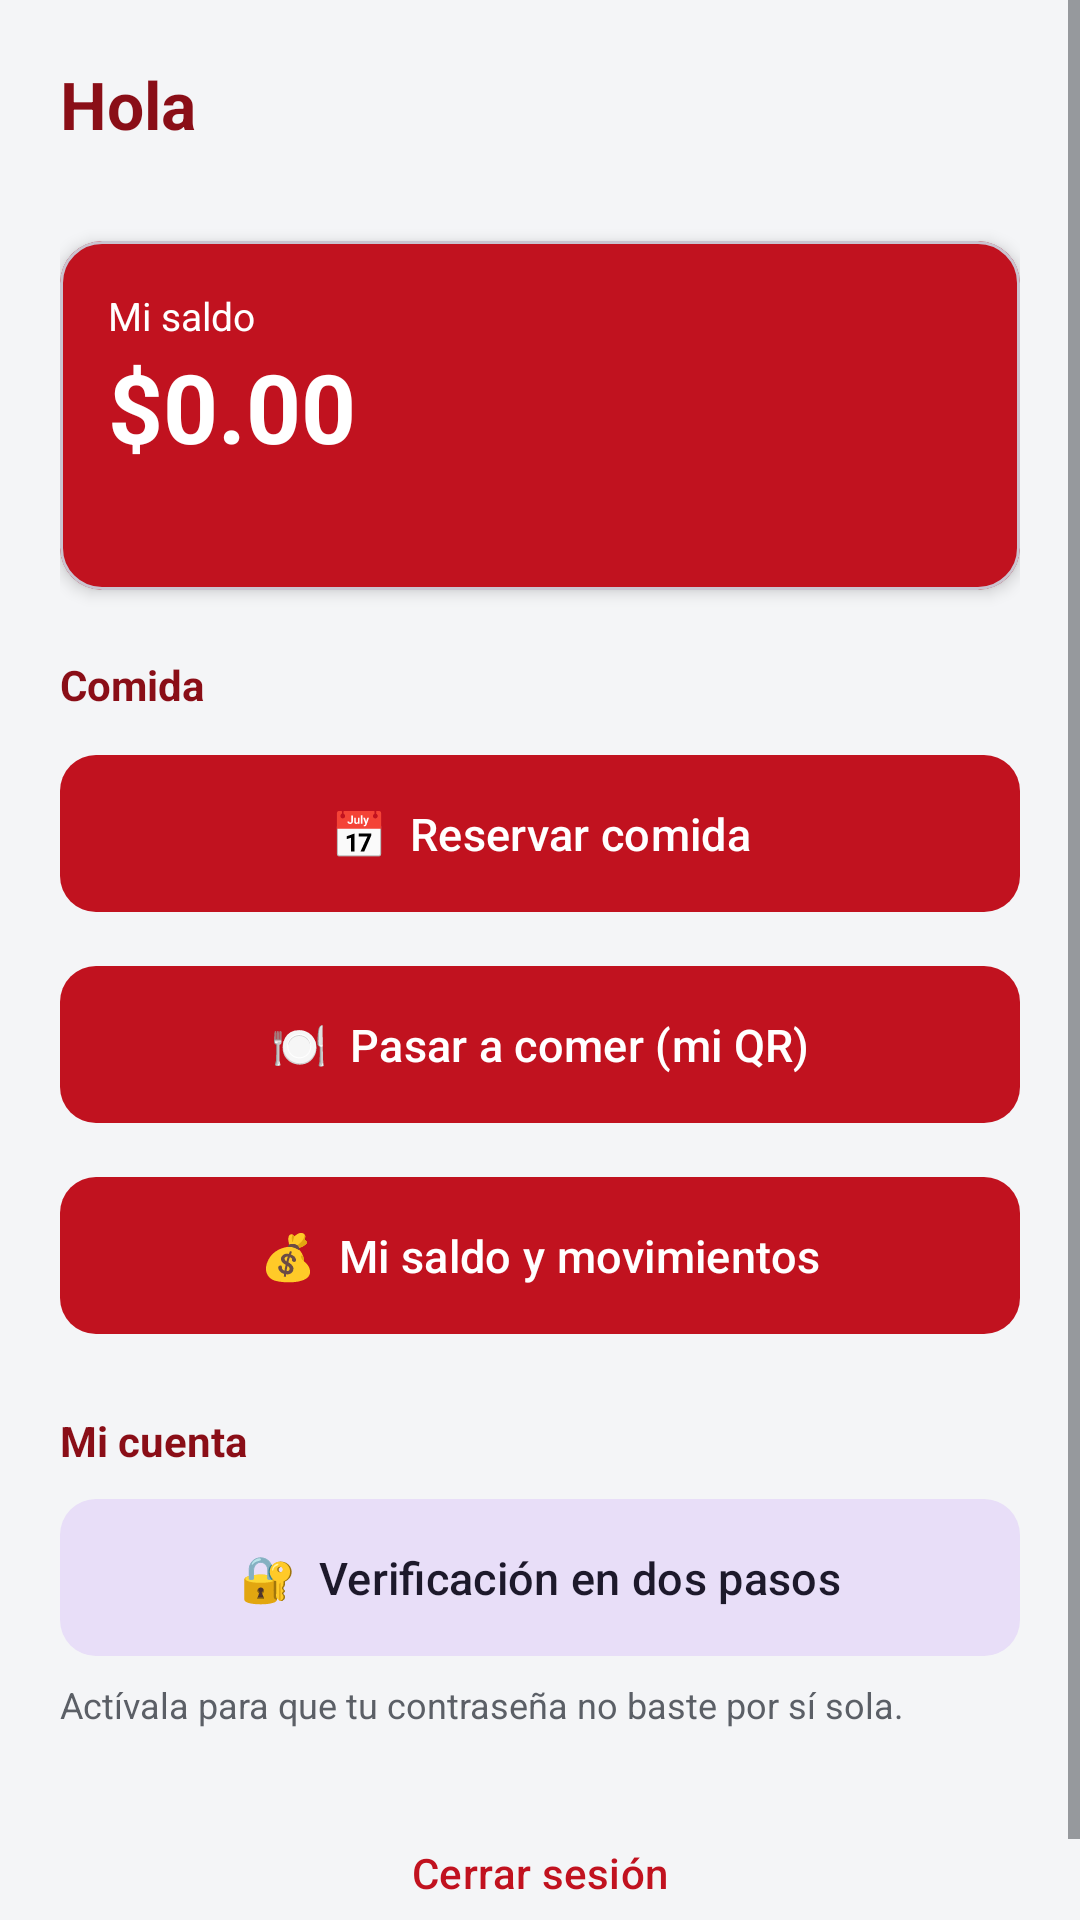

Produce the Android XML layout that renders to this screen, including the resource entries it uses.
<!-- AndroidManifest.xml: application theme Theme.Confronta -->
<!-- res/layout/activity_menu.xml -->
<?xml version="1.0" encoding="utf-8"?>
<ScrollView xmlns:android="http://schemas.android.com/apk/res/android"
    xmlns:app="http://schemas.android.com/apk/res-auto"
    android:layout_width="match_parent"
    android:layout_height="match_parent"
    android:background="@color/gris_fondo"
    android:fillViewport="true">

    <LinearLayout
        android:layout_width="match_parent"
        android:layout_height="wrap_content"
        android:orientation="vertical"
        android:padding="20dp">

        <TextView
            android:id="@+id/tvSaludo"
            android:layout_width="wrap_content" android:layout_height="wrap_content"
            android:text="Hola" android:textSize="22sp" android:textStyle="bold"
            android:textColor="@color/verde_militar_oscuro" />

        <TextView
            android:id="@+id/tvRol"
            android:layout_width="wrap_content" android:layout_height="wrap_content"
            android:textColor="@color/gris_texto" android:textSize="14sp" />

        
        <com.google.android.material.card.MaterialCardView
            android:layout_width="match_parent" android:layout_height="wrap_content"
            android:layout_marginTop="12dp"
            app:cardCornerRadius="14dp" app:cardElevation="3dp"
            app:cardBackgroundColor="@color/verde_militar">
            <LinearLayout
                android:layout_width="match_parent" android:layout_height="wrap_content"
                android:orientation="vertical" android:padding="16dp">
                <TextView
                    android:layout_width="wrap_content" android:layout_height="wrap_content"
                    android:text="Mi saldo" android:textColor="@color/blanco" android:textSize="13sp" />
                <TextView
                    android:id="@+id/tvSaldo"
                    android:layout_width="wrap_content" android:layout_height="wrap_content"
                    android:text="$0.00" android:textColor="@color/blanco"
                    android:textSize="32sp" android:textStyle="bold" />
                <TextView
                    android:id="@+id/tvTarifa"
                    android:layout_width="wrap_content" android:layout_height="wrap_content"
                    android:layout_marginTop="6dp" android:text=""
                    android:textColor="@color/blanco" android:textSize="13sp" />
            </LinearLayout>
        </com.google.android.material.card.MaterialCardView>

        <TextView
            android:layout_width="wrap_content" android:layout_height="wrap_content"
            android:text="Comida" android:textStyle="bold"
            android:textColor="@color/verde_militar_oscuro"
            android:layout_marginTop="22dp" android:layout_marginBottom="4dp" />

        <com.google.android.material.button.MaterialButton
            android:id="@+id/btnReservar"
            android:layout_width="match_parent" android:layout_height="wrap_content"
            android:layout_marginTop="6dp" android:paddingVertical="16dp"
            android:text="📅  Reservar comida"
            android:textSize="15sp" app:cornerRadius="12dp" />

        <com.google.android.material.button.MaterialButton
            android:id="@+id/btnQR"
            android:layout_width="match_parent" android:layout_height="wrap_content"
            android:layout_marginTop="10dp" android:paddingVertical="16dp"
            android:text="🍽️  Pasar a comer (mi QR)"
            android:textSize="15sp" app:cornerRadius="12dp" />

        <com.google.android.material.button.MaterialButton
            android:id="@+id/btnEstado"
            android:layout_width="match_parent" android:layout_height="wrap_content"
            android:layout_marginTop="10dp" android:paddingVertical="16dp"
            android:text="💰  Mi saldo y movimientos"
            android:textSize="15sp" app:cornerRadius="12dp" />

        <TextView
            android:id="@+id/tvAvisoFicha"
            android:layout_width="match_parent" android:layout_height="wrap_content"
            android:text="Tu cuenta no está vinculada a una ficha de personal."
            android:textColor="@color/rojo_novedad" android:textSize="13sp"
            android:layout_marginTop="12dp" android:visibility="gone" />

        
        <com.google.android.material.button.MaterialButton
            android:id="@+id/btnRecargar"
            android:layout_width="match_parent" android:layout_height="wrap_content"
            android:layout_marginTop="16dp" android:paddingVertical="16dp"
            android:text="💵  Recargar saldo (por cédula)"
            android:textSize="15sp" app:cornerRadius="12dp"
            android:visibility="gone" />

        <com.google.android.material.button.MaterialButton
            android:id="@+id/btnTesoreria"
            android:layout_width="match_parent" android:layout_height="wrap_content"
            android:layout_marginTop="10dp" android:paddingVertical="16dp"
            android:text="Tesorería (caja y entregas al rancho)"
            android:textSize="15sp" app:cornerRadius="12dp"
            android:visibility="gone" />

        
        <com.google.android.material.button.MaterialButton
            android:id="@+id/btnCanje"
            android:layout_width="match_parent" android:layout_height="wrap_content"
            android:layout_marginTop="10dp" android:paddingVertical="16dp"
            android:text="📷  Canjear QR (comedor)"
            android:textSize="15sp" app:cornerRadius="12dp"
            android:visibility="gone" />

        <com.google.android.material.button.MaterialButton
            android:id="@+id/btnFondoRancho"
            android:layout_width="match_parent" android:layout_height="wrap_content"
            android:layout_marginTop="10dp" android:paddingVertical="16dp"
            android:text="Fondo del rancho (dinero para cocinar)"
            android:textSize="15sp" app:cornerRadius="12dp"
            android:visibility="gone" />

        <com.google.android.material.button.MaterialButton
            android:id="@+id/btnProduccion"
            android:layout_width="match_parent" android:layout_height="wrap_content"
            android:layout_marginTop="10dp" android:paddingVertical="16dp"
            android:text="🍳  Confronta del día (a cocinar)"
            android:textSize="15sp" app:cornerRadius="12dp"
            android:visibility="gone" />

        
        <TextView
            android:id="@+id/tvAdmin"
            android:layout_width="wrap_content" android:layout_height="wrap_content"
            android:text="Administración (root)"
            android:textStyle="bold" android:textColor="@color/verde_militar_oscuro"
            android:layout_marginTop="22dp" android:layout_marginBottom="4dp"
            android:visibility="gone" />

        <com.google.android.material.button.MaterialButton
            android:id="@+id/btnUsuarios"
            android:layout_width="match_parent" android:layout_height="wrap_content"
            android:layout_marginTop="6dp" android:paddingVertical="16dp"
            android:text="👥  Gestión de usuarios y roles"
            android:textSize="15sp" app:cornerRadius="12dp"
            android:visibility="gone" />

        <com.google.android.material.button.MaterialButton
            android:id="@+id/btnAuditoria"
            android:layout_width="match_parent" android:layout_height="wrap_content"
            android:layout_marginTop="10dp" android:paddingVertical="16dp"
            android:text="📋  Registros (auditoría)"
            android:textSize="15sp" app:cornerRadius="12dp"
            android:visibility="gone" />

        <com.google.android.material.button.MaterialButton
            android:id="@+id/btnTarifa"
            android:layout_width="match_parent" android:layout_height="wrap_content"
            android:layout_marginTop="10dp" android:paddingVertical="16dp"
            android:text="💲  Editar precios de raciones"
            android:textSize="15sp" app:cornerRadius="12dp"
            android:visibility="gone" />

        <com.google.android.material.button.MaterialButton
            android:id="@+id/btnKpis"
            android:layout_width="match_parent" android:layout_height="wrap_content"
            android:layout_marginTop="10dp" android:paddingVertical="16dp"
            android:text="📈  Indicadores (Gobierno de TI)"
            android:textSize="15sp" app:cornerRadius="12dp"
            android:visibility="gone" />

        
        <TextView
            android:layout_width="wrap_content" android:layout_height="wrap_content"
            android:text="Mi cuenta" android:textStyle="bold"
            android:textColor="@color/verde_militar_oscuro"
            android:layout_marginTop="22dp" android:layout_marginBottom="6dp" />

        <com.google.android.material.button.MaterialButton
            android:id="@+id/btnSeguridad"
            style="@style/Widget.Material3.Button.TonalButton"
            android:layout_width="match_parent" android:layout_height="wrap_content"
            android:paddingVertical="16dp"
            android:text="🔐  Verificación en dos pasos"
            android:textSize="15sp" app:cornerRadius="12dp" />

        <TextView
            android:id="@+id/tvAvisoTotp"
            android:layout_width="match_parent" android:layout_height="wrap_content"
            android:text="Actívala para que tu contraseña no baste por sí sola."
            android:textColor="@color/gris_texto" android:textSize="12sp"
            android:layout_marginTop="4dp" />

        <com.google.android.material.button.MaterialButton
            android:id="@+id/btnCerrar"
            style="@style/Widget.Material3.Button.TextButton"
            android:layout_width="match_parent" android:layout_height="wrap_content"
            android:layout_marginTop="24dp"
            android:text="Cerrar sesión" />
    </LinearLayout>
</ScrollView>
<!-- resources referenced by this layout -->
<resources>
  <color name="blanco">#FFFFFF</color>
  <color name="gris_fondo">#F4F5F7</color>
  <color name="gris_texto">#5B5F66</color>
  <color name="rojo_novedad">#8A0E17</color>
  <color name="verde_militar">#C1121F</color>
  <color name="verde_militar_oscuro">#8A0E17</color>
  <style name="Theme.Confronta" parent="Theme.Material3.Light">
          <item name="colorPrimary">@color/verde_militar</item>
          <item name="colorPrimaryDark">@color/verde_militar_oscuro</item>
          <item name="colorOnPrimary">@color/blanco</item>
          <item name="colorSecondary">@color/dorado</item>
          <item name="colorOnSecondary">@color/blanco</item>
  
          
          <item name="colorSurface">@color/superficie</item>
          <item name="colorOnSurface">@color/texto_principal</item>
          <item name="colorOnSurfaceVariant">@color/texto_secundario</item>
          <item name="android:colorBackground">@color/gris_fondo</item>
          <item name="colorOnBackground">@color/texto_principal</item>
          <item name="android:textColorPrimary">@color/texto_principal</item>
          <item name="android:textColorSecondary">@color/texto_secundario</item>
          <item name="android:textColorHint">@color/texto_hint</item>
  
          
          <item name="materialButtonStyle">@style/Widget.Confronta.Button</item>
  
          
          <item name="android:statusBarColor">@color/negro</item>
      </style>
  <color name="dorado">#52565C</color>
  <color name="superficie">#FFFFFF</color>
  <color name="texto_principal">#14161A</color>
  <color name="texto_secundario">#41454B</color>
  <color name="texto_hint">#6B7078</color>
  <style name="Widget.Confronta.Button" parent="Widget.Material3.Button">
          <item name="backgroundTint">@color/boton_fondo</item>
          <item name="android:textColor">@color/boton_texto</item>
          <item name="iconTint">@color/boton_texto</item>
          <item name="rippleColor">@color/blanco</item>
          <item name="android:textAllCaps">false</item>
      </style>
  <color name="negro">#14161A</color>
</resources>
